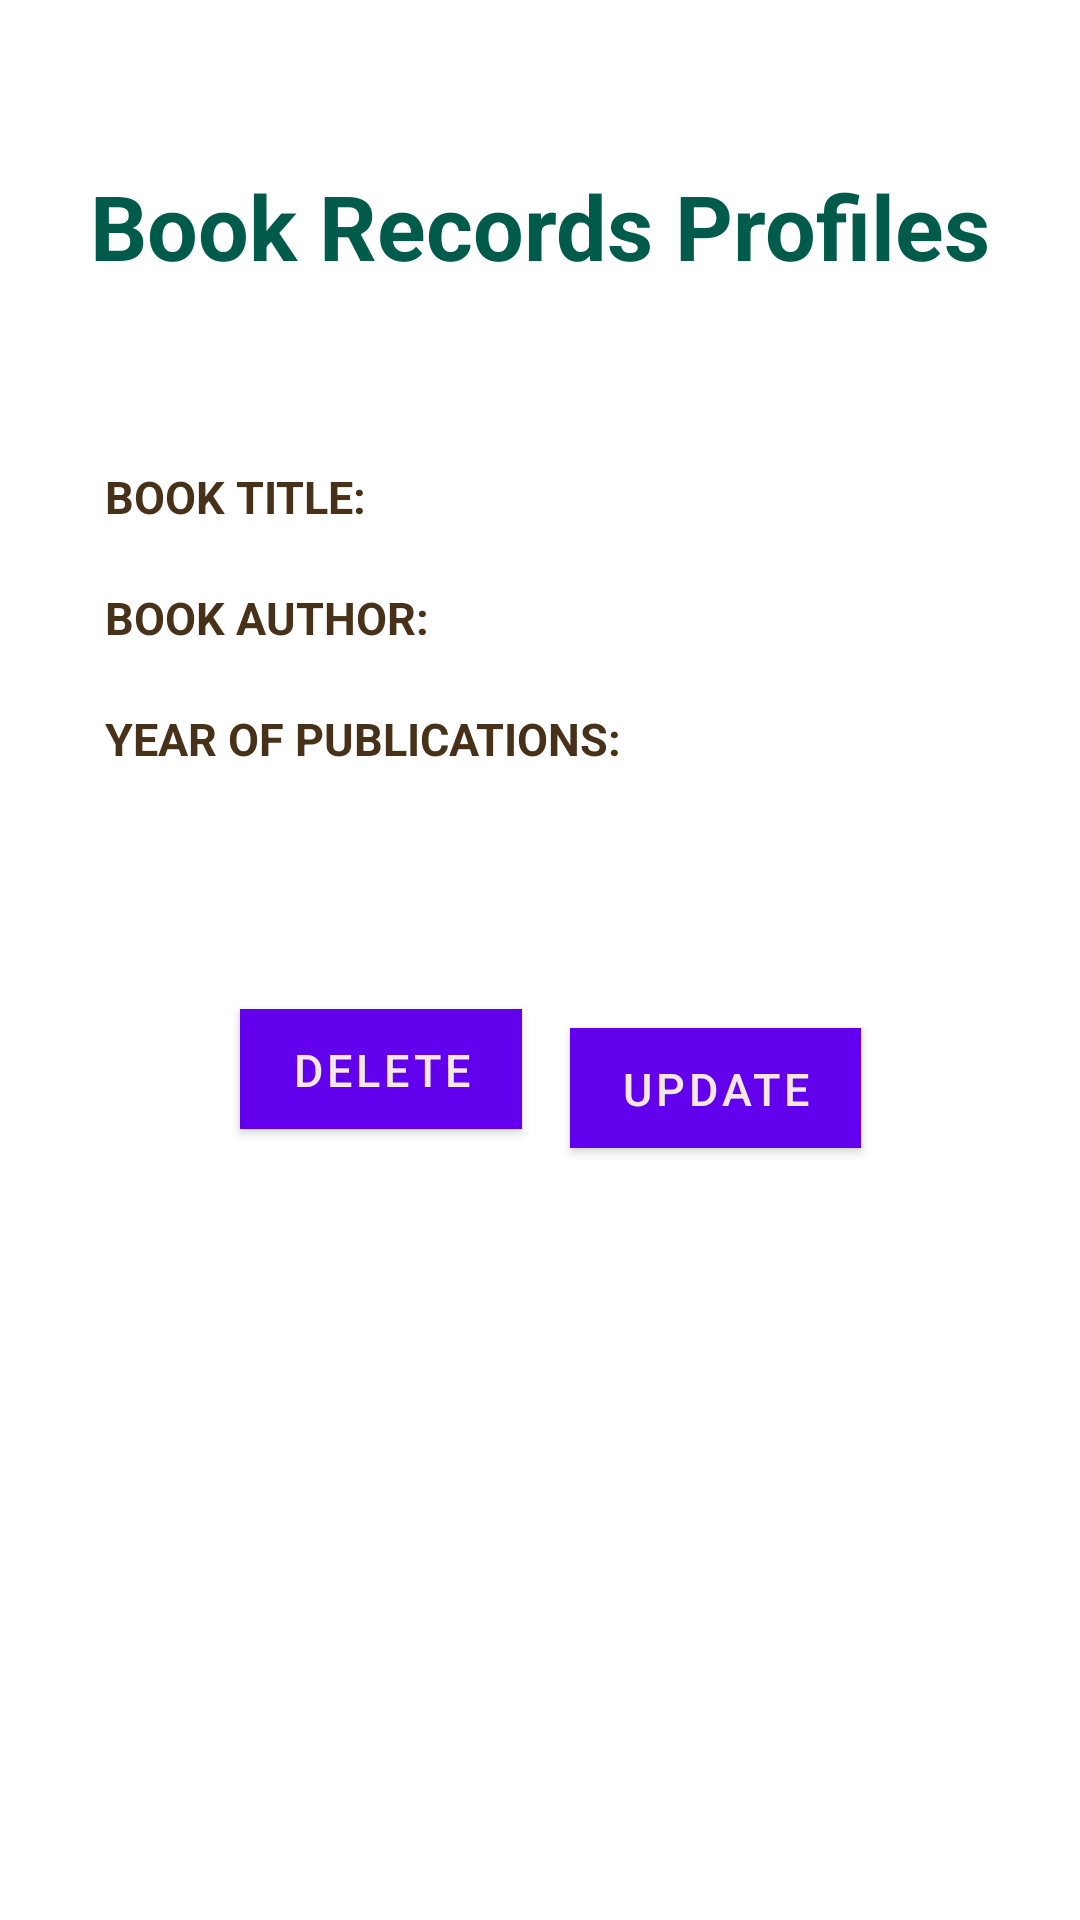

This screen was rendered from an Android layout file. Write that file and the resources it references.
<!-- AndroidManifest.xml: application theme Theme.Book_Records_db -->
<!-- res/layout/activity_update.xml -->
<?xml version="1.0" encoding="utf-8"?>
<androidx.constraintlayout.widget.ConstraintLayout xmlns:android="http://schemas.android.com/apk/res/android"
    xmlns:app="http://schemas.android.com/apk/res-auto"
    xmlns:tools="http://schemas.android.com/tools"
    android:layout_width="match_parent"
    android:layout_height="match_parent"
    tools:context=".AddActivity"
    android:padding="25dp"
    android:background="@drawable/bookbg3">

    <TextView
        android:id="@+id/BOOKRECORDSPROFILES"
        android:layout_width="wrap_content"
        android:layout_height="wrap_content"
        android:layout_marginTop="30dp"
        android:text="Book Records Profiles"
        android:textColor="#005B4A"
        android:textSize="30sp"

        android:textStyle="bold"
        app:layout_constraintEnd_toEndOf="parent"
        app:layout_constraintHorizontal_bias="0.495"
        app:layout_constraintStart_toStartOf="parent"
        app:layout_constraintTop_toTopOf="parent" />

    <EditText
        android:id="@+id/title_input2"
        android:layout_width="190dp"
        android:layout_height="wrap_content"
        android:layout_marginTop="55dp"
        android:background="@color/cardview_light_background"
        android:ems="10"
        android:inputType="textPersonName"
        app:layout_constraintEnd_toEndOf="parent"
        app:layout_constraintHorizontal_bias="0.61"
        app:layout_constraintStart_toEndOf="@+id/BOOKTTILE"
        app:layout_constraintTop_toBottomOf="@+id/BOOKRECORDSPROFILES" />

    <TextView
        android:id="@+id/YEAROFPUBLICATIONS"
        android:layout_width="wrap_content"
        android:layout_height="wrap_content"

        android:layout_marginStart="10dp"
        android:layout_marginTop="20dp"
        android:text="YEAR OF PUBLICATIONS:"
        android:textColor="#473219"
        android:textSize="15dp"
        android:textStyle="bold"
        app:layout_constraintStart_toStartOf="parent"
        app:layout_constraintTop_toBottomOf="@+id/BOOKAUTHOR" />

    <EditText
        android:id="@+id/pages_input2"
        android:layout_width="120dp"
        android:layout_height="wrap_content"
        android:layout_marginTop="20dp"
        android:background="@color/cardview_light_background"
        android:ems="10"
        android:inputType="number"
        app:layout_constraintEnd_toEndOf="parent"
        app:layout_constraintHorizontal_bias="0.329"
        app:layout_constraintStart_toEndOf="@+id/YEAROFPUBLICATIONS"
        app:layout_constraintTop_toBottomOf="@+id/author_input2" />

    <Button
        android:id="@+id/update_button"
        android:layout_width="97dp"
        android:layout_height="40dp"
        android:layout_marginEnd="48dp"
        android:background="#518071"
        android:text="Update"
        android:textAllCaps="true"
        android:textColor="#F5E8E4"
        android:textSize="15sp"
        app:layout_constraintBottom_toBottomOf="parent"
        app:layout_constraintEnd_toEndOf="parent"
        app:layout_constraintTop_toBottomOf="@+id/pages_input2"
        app:layout_constraintVertical_bias="0.255" />

    <Button
        android:id="@+id/delete_button"
        android:layout_width="94dp"
        android:layout_height="40dp"
        android:layout_marginStart="50dp"
        android:background="#518071"
        android:text="Delete"
        android:textAllCaps="true"
        android:textColor="#F5E8E4"
        android:textSize="15sp"
        app:layout_constraintBottom_toBottomOf="parent"
        app:layout_constraintEnd_toStartOf="@+id/update_button"
        app:layout_constraintHorizontal_bias="0.237"
        app:layout_constraintStart_toStartOf="parent"
        app:layout_constraintTop_toBottomOf="@+id/YEAROFPUBLICATIONS"
        app:layout_constraintVertical_bias="0.251" />

    <TextView
        android:id="@+id/BOOKAUTHOR"
        android:layout_width="wrap_content"
        android:layout_height="wrap_content"

        android:layout_marginStart="10dp"
        android:layout_marginTop="20dp"
        android:text="BOOK AUTHOR:"
        android:textColor="#473219"
        android:textSize="15dp"
        android:textStyle="bold"
        app:layout_constraintStart_toStartOf="parent"
        app:layout_constraintTop_toBottomOf="@+id/BOOKTTILE" />

    <TextView
        android:id="@+id/BOOKTTILE"
        android:layout_width="wrap_content"
        android:layout_height="wrap_content"
        android:layout_marginStart="10dp"
        android:layout_marginTop="60dp"
        android:text="BOOK TITLE:"
        android:textColor="#473219"
        android:textSize="15dp"
        android:textStyle="bold"
        app:layout_constraintStart_toStartOf="parent"
        app:layout_constraintTop_toBottomOf="@+id/BOOKRECORDSPROFILES" />

    <EditText
        android:id="@+id/author_input2"
        android:layout_width="170dp"
        android:layout_height="wrap_content"
        android:layout_marginStart="40dp"
        android:layout_marginTop="20dp"
        android:background="@color/cardview_light_background"
        android:ems="10"
        android:inputType="textPersonName"
        app:layout_constraintEnd_toEndOf="parent"
        app:layout_constraintHorizontal_bias="0.0"
        app:layout_constraintStart_toEndOf="@+id/BOOKAUTHOR"
        app:layout_constraintTop_toBottomOf="@+id/title_input2" />


</androidx.constraintlayout.widget.ConstraintLayout>
<!-- resources referenced by this layout -->
<resources>
  <style name="Theme.Book_Records_db" parent="Theme.MaterialComponents.DayNight.DarkActionBar">
          
          <item name="colorPrimary">@color/colorPrimary</item>
          <item name="colorPrimaryDark">@color/colorPrimaryDark</item>
          <item name="colorAccent">@color/colorAccent</item>
          
          <item name="android:statusBarColor" tools:targetApi="l">?attr/colorPrimaryVariant</item>
          
      </style>
  <!-- not gathered from this repository: default colours our renderer supplied (Android Studio template values) -->
  <color name="colorPrimary">#FF6200EE</color>
  <color name="colorPrimaryDark">#FF3700B3</color>
  <color name="colorAccent">#FF03DAC5</color>
</resources>
